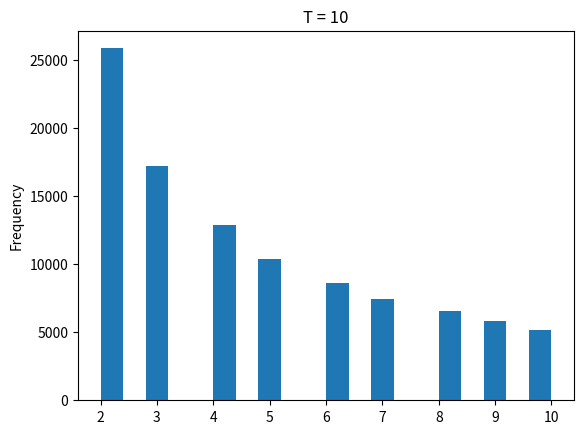

Here is the Python script that generated this plot:
#Assignment 8 - Problem 1 - Jack James

import math as m
import numpy as np
import matplotlib.pyplot as plt
import scipy.linalg as LA
import csv
import sys
from sympy import symbols, diff 
from scipy.fft import fft, ifft
import random
from numpy.random import random_sample
import scipy.integrate as integrate

#a = 7**5
#b = 0
#m = 2**31-1
#X = (a*x+b)*mod(m)
#T = random.randint(2,50) #some T
#print('T =',T)

#T = 5000 #some T

#P = np.zeros(T) #empty array for discrete probabilities
#A = np.zeros(T) #empty array for sum of each 'chunk' of probabilities
#m = 0 #placeholder to add each subsequent 'chunk' to A array


#for i in range(1,T):
#    P[i] = i**-1
#    m += P[i]
#    A[i] = m

#print('m =',m)    
#print('A =',A)

#r = random.random()/m             
#i = 0
#found = 0

#while found==0:
#    if(A[i]>r):
#        C = i
#        found = 1
#    if(i==T-1):
#        C = i
#        found = 1
#    i += 1
    
#print('Random integer:',C)
print('For a random discrete integer outcome with weight p(x)=x^-1:')
def weighted_values(values, probabilities, size):
    bins = np.add.accumulate(probabilities)                     #This creates the bins 
    return values[np.digitize(random_sample(size), bins)]       #This sees which bin the number falls into and returns the corresponding value

T = 500  #Some number T
values = np.zeros(T) #Creating empty array to store index values since python starts at zero.
probabilities = np.zeros(T) #Creating empty array to store probabilities x^-1
total = 0
for i in range(1,T):
    values[i] = i+1
    probabilities[i]=(i+1)**-1
    total += probabilities[i]  #Placeholder variable to normalize probabilities afterwards
    
#print(total)    
#print(values[T-1])  #test
#print(probabilities) #test

#probabilities[0] = 1     #For whatever reason, this indexed value was showing up as zero before so I'm just manually making it 1 here. Fixed?
probabilities[:] = [x/total for x in probabilities] #Here I divide each value by total sum of probabilities to normalize each probability. 


print('(Between 1 and 500)',weighted_values(values, probabilities, 1))

#print('For a random continuous outcome with weight p(x)=x^-1:')

#integral = integrate.quad(lambda x: x**-1,1,T)
#print(integrate.quad(lambda x: x**-1,1,T))
#r = random.uniform(0,1)

#I think I see how to create expected distribution from this but not how to generate 10^5 numbers and plot that distribution.
#You just have to set r = integral and then solve in terms of x.

#For T = 10, generate 10^5 numbers using this program and plot the distribution
print('For T = 10, distribution is as follows:')

#def f():
#    T = 10
#    values = np.zeros(T) #Setting this up as a function since we're doing it 10^5 times.
#    probabilities = np.zeros(T)
#    total = 0
#    
#    for i in range(1,T):
#        values[i] = i+1
#        probabilities[i]=(i+1)**-1
#        total += probabilities[i]
#        
#    probabilities[0] = 1
#    probabilities[:] = [x/total for x in probabilities]
#    return(weighted_values(values, probabilities, 1))

T = 10
values = np.zeros(T) #Setting this up as a function since we're doing it 10^5 times.
probabilities = np.zeros(T)
total = 0
for i in range(1,T):
    values[i] = i+1
    probabilities[i]=(i+1)**-1
    total += probabilities[i]
#probabilities[0] = 1
probabilities[:] = [x/total for x in probabilities]
#print(probabilities)
#probabilities[0]=1/total
result = weighted_values(values, probabilities, 10**5)


#print(result)    
#plt.rcParams.update({'figure.figsize':(7,5), 'figure.dpi':100})
plt.hist(result, bins=20) #different bin
plt.gca().set(title='T = 10', ylabel='Frequency');
